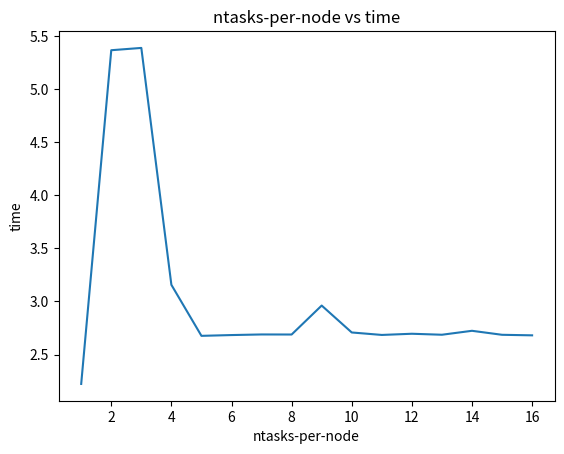

This figure's Python source:
import matplotlib.pyplot as plt
x = [1, 2, 3, 4, 5, 6, 7, 8, 9, 10, 11, 12, 13, 14, 15, 16]
y = [2.2239, 5.3655, 5.3871, 3.1569, 2.6765, 2.6839, 2.6896, 2.6890,
     2.9617, 2.7083, 2.6850, 2.6962, 2.6869, 2.7240, 2.6864, 2.6813]
fig, ax = plt.subplots()
ax.plot(x, y)
ax.set_title("ntasks-per-node vs time")
ax.set(xlabel="ntasks-per-node", ylabel="time")
plt.show()
